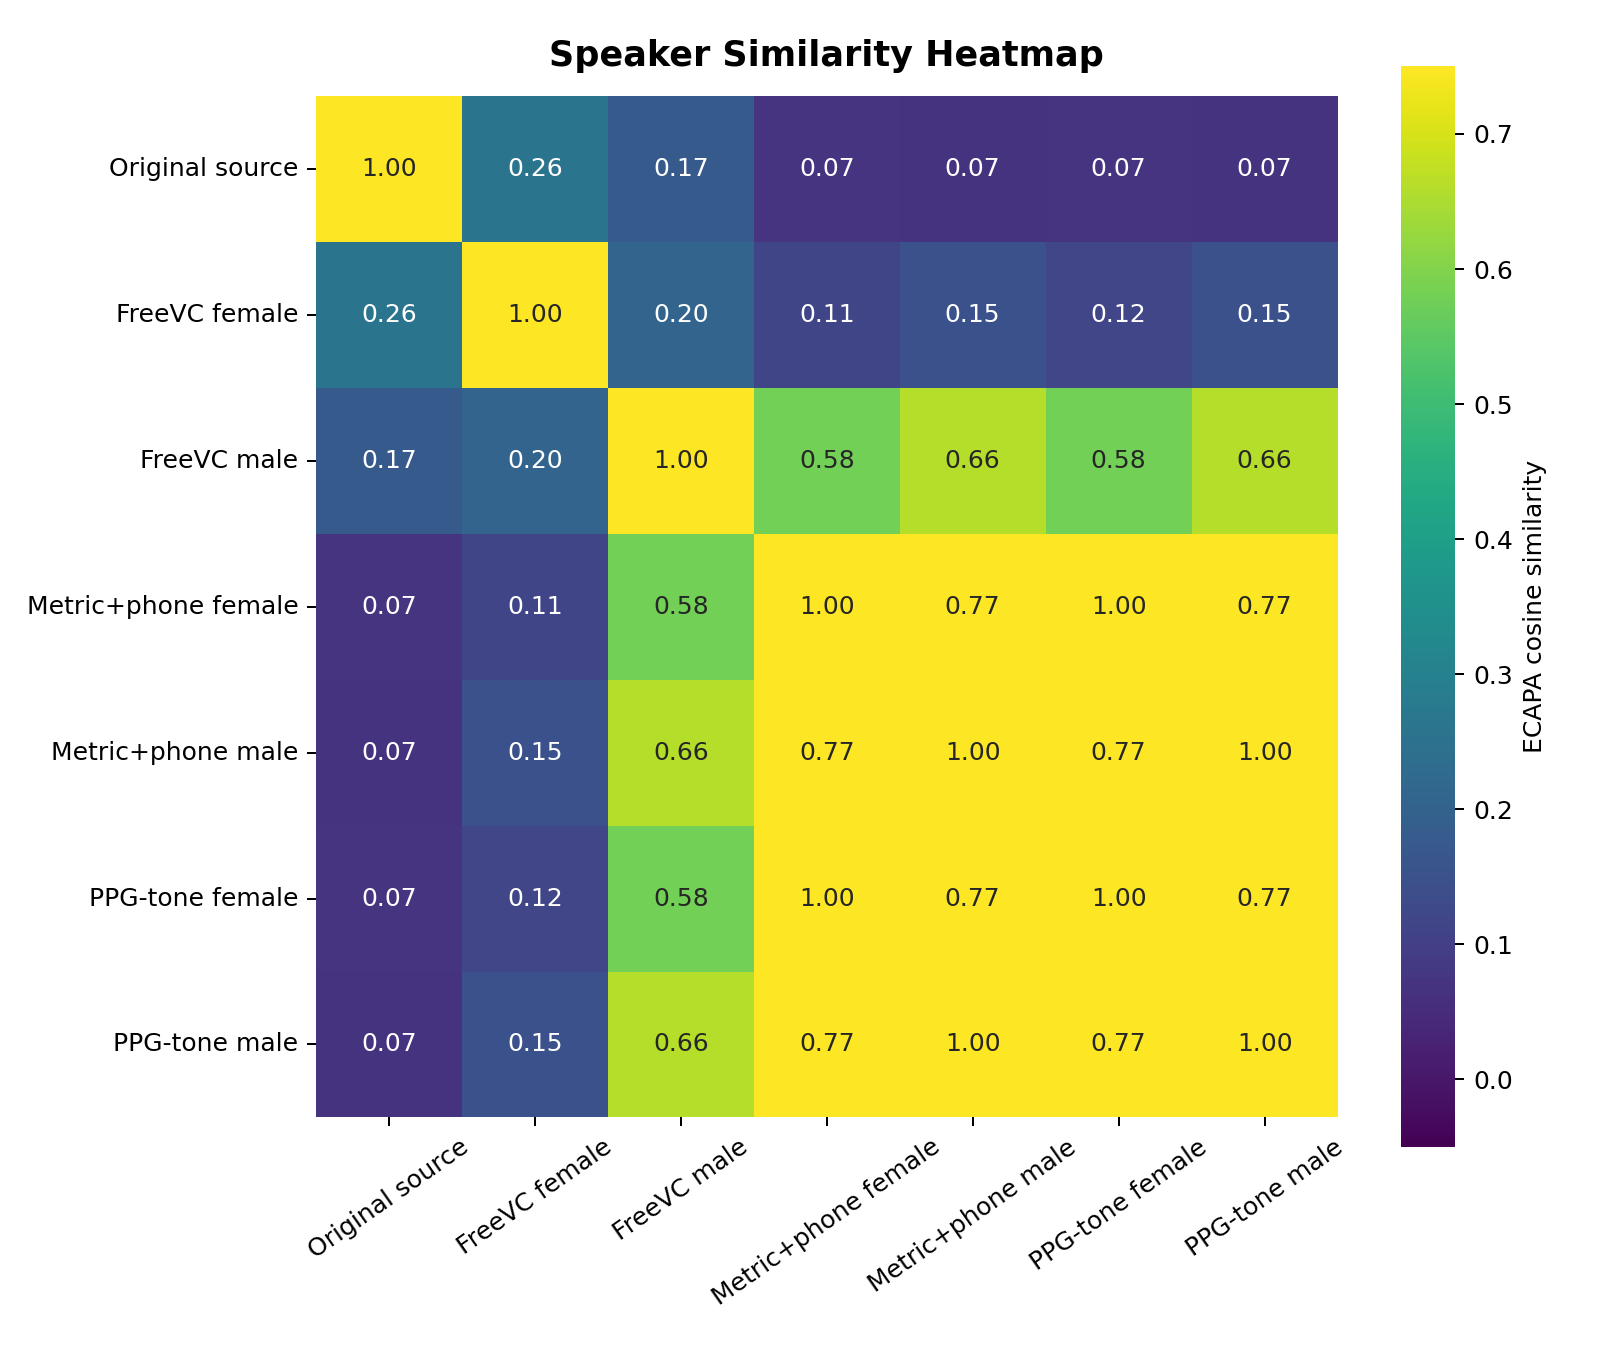

Values plotted in this chart, from the file beside it:
, Original source, FreeVC female, FreeVC male, Metric+phone female, Metric+phone male, PPG-tone female, PPG-tone male
Original source, 1.0, 0.2571, 0.1728, 0.07082, 0.06682, 0.07155, 0.06598
FreeVC female, 0.2571, 1.0, 0.2036, 0.1147, 0.1479, 0.1166, 0.147
FreeVC male, 0.1728, 0.2036, 1, 0.5782, 0.6596, 0.5797, 0.6598
Metric+phone female, 0.07082, 0.1147, 0.5782, 1.0, 0.7712, 0.9997, 0.771
Metric+phone male, 0.06682, 0.1479, 0.6596, 0.7712, 1.0, 0.7707, 0.9998
PPG-tone female, 0.07155, 0.1166, 0.5797, 0.9997, 0.7707, 1.0, 0.7708
PPG-tone male, 0.06598, 0.147, 0.6598, 0.771, 0.9998, 0.7708, 1.0
